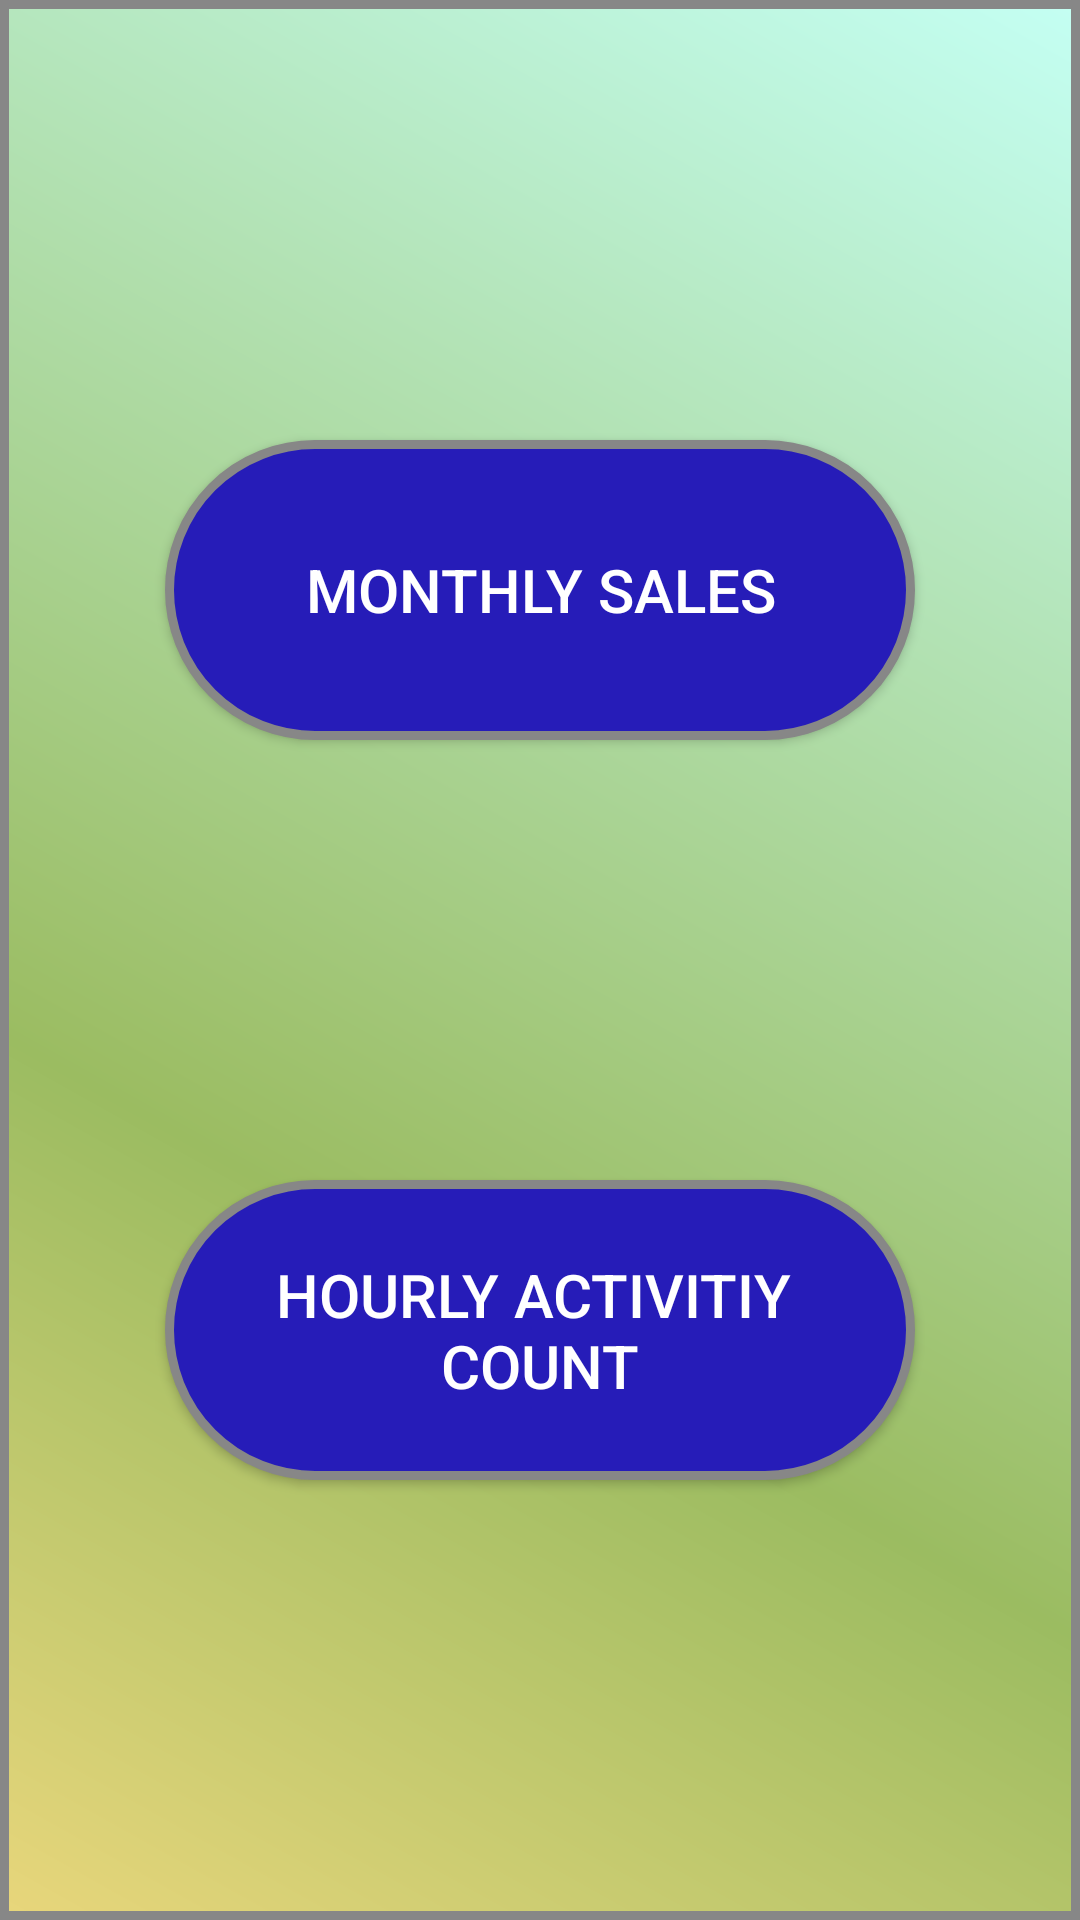

Here is an Android app screen rendered from its layout file. Give the layout XML and the strings, colors and styles it references.
<!-- AndroidManifest.xml: application theme AppTheme -->
<!-- res/layout/activity_main.xml -->
<?xml version="1.0" encoding="utf-8"?>
<android.support.constraint.ConstraintLayout xmlns:android="http://schemas.android.com/apk/res/android"
    xmlns:app="http://schemas.android.com/apk/res-auto"
    xmlns:tools="http://schemas.android.com/tools"
    android:layout_width="match_parent"
    android:layout_height="match_parent"
    android:background="@drawable/background_shape"
    tools:context="com.android.developer.exam.main.ActivityMain">

    
    <Button
        android:id="@+id/btn_monthly_sales"
        style="@style/TextButtonTheme"
        android:text="Monthly Sales"
        app:layout_constraintBottom_toTopOf="@+id/btn_hourly_ac"
        app:layout_constraintLeft_toLeftOf="parent"
        app:layout_constraintRight_toRightOf="parent"
        app:layout_constraintTop_toTopOf="parent" />

    
    <Button
        android:id="@+id/btn_hourly_ac"
        style="@style/TextButtonTheme"
        android:text="@string/hourly_activity_count"
        app:layout_constraintBottom_toBottomOf="parent"
        app:layout_constraintLeft_toLeftOf="parent"
        app:layout_constraintRight_toRightOf="parent"
        app:layout_constraintTop_toBottomOf="@+id/btn_monthly_sales" />

</android.support.constraint.ConstraintLayout>
<!-- resources referenced by this layout -->
<resources>
  <!-- drawable background_shape (drawable) -->
  <?xml version="1.0" encoding="utf-8"?>
  <shape xmlns:android="http://schemas.android.com/apk/res/android" android:shape="rectangle" >
  
      <gradient
          android:angle="45"
          android:centerX="35%"
          android:centerColor="#9bbc61"
          android:startColor="#E8D67B"
          android:endColor="#C4FFF3"
          android:type="linear"
          />
      <padding
          android:left="0dp"
          android:top="0dp"
          android:right="0dp"
          android:bottom="0dp"
          />
  
      <stroke
          android:width="3dp"
          android:color="#878787"
          />
  </shape>
  <string name="hourly_activity_count">Hourly Activitiy \nCount</string>
  <style name="TextButtonTheme">
          <item name="android:layout_width">250dp</item>
          <item name="android:layout_height">100dp</item>
          <item name="android:textColor">@android:color/white</item>
          <item name="android:textSize">@dimen/dimen_button_txt</item>
          <item name="android:background">@drawable/buttonshape</item>
          <item name="android:onClick">selectActivity</item>
      </style>
  <style name="AppTheme" parent="Theme.AppCompat.Light.DarkActionBar">
          <item name="colorPrimary">@color/colorPrimary</item>
          <item name="colorPrimaryDark">@color/colorPrimaryDark</item>
          <item name="colorAccent">@color/colorAccent</item>
      </style>
  <dimen name="dimen_button_txt">20dp</dimen>
  <!-- drawable buttonshape (drawable) -->
  <?xml version="1.0" encoding="utf-8"?>
  <shape xmlns:android="http://schemas.android.com/apk/res/android" android:shape="rectangle" >
      <corners
          android:radius="80dp"
          />
      <solid
          android:color="#261CB8"
          />
      <padding
          android:left="0dp"
          android:top="0dp"
          android:right="0dp"
          android:bottom="0dp"
          />
      <size
          android:width="250dp"
          android:height="100dp"
          />
      <stroke
          android:width="3dp"
          android:color="#878787"
          />
  </shape>
  <!-- not gathered from this repository: default colours our renderer supplied (Android Studio template values) -->
  <color name="colorPrimary">#FF6200EE</color>
  <color name="colorPrimaryDark">#FF3700B3</color>
  <color name="colorAccent">#FF03DAC5</color>
</resources>
